pico-8 play session: no input (idle)

[t = 1 s] idle ~1s (no d-pad/buttons)
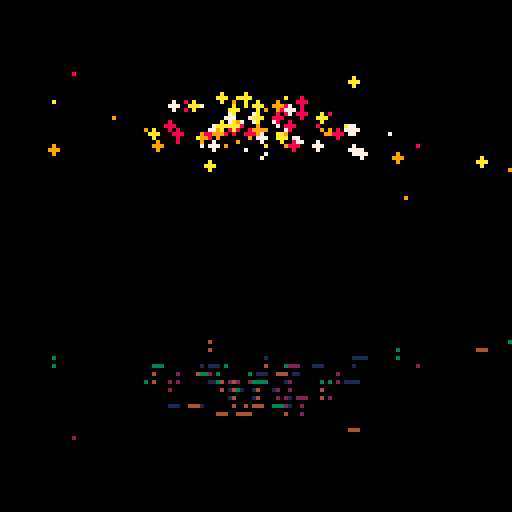
[t = 4 s] idle ~4s (no d-pad/buttons)
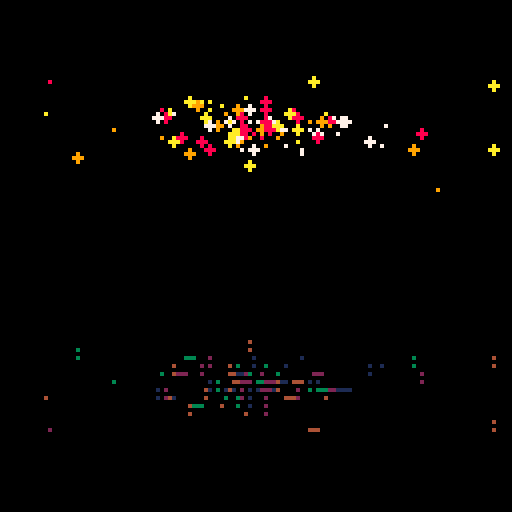
[t = 6 s] idle ~6s (no d-pad/buttons)
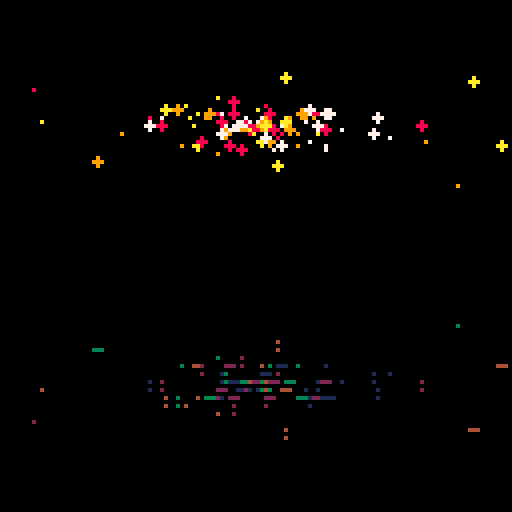
[t = 8 s] idle ~8s (no d-pad/buttons)
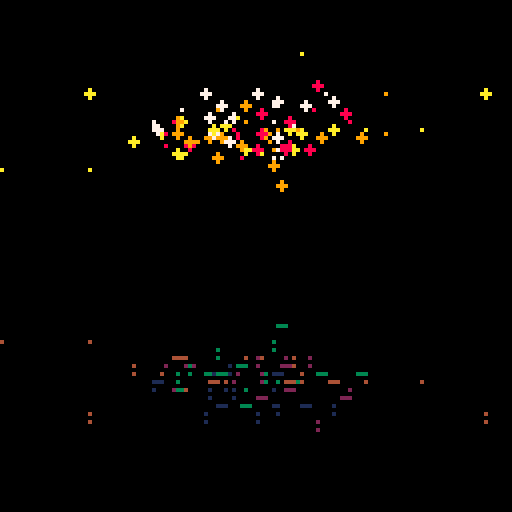

pico-8 cartridge
version 16
__lua__
p=fillp
l=circfill
r=rnd
d={0,0,0,0,1,2}::_::srand()cls()for i=1,99 do
s=d[flr(r(#d))+1]a=r((s+1)*30)k=a+10*(sin(t()/10)+1)f=r(1)+4*t()/max(a,10)x=64+k*cos(f)y=32+k*sin(f)/4
c=r(4)z=1+sin(f+r())p()l(x,y,z,c+7)y=64-y+64
p(0xf0f0)l(x,y,z,c+1)end
flip()goto _
